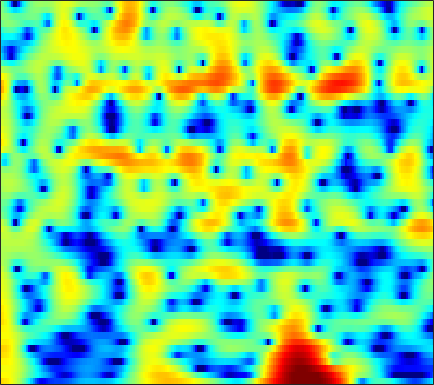

The data file committed next to this chart (first rows):
6.0643, 5.8915, 5.5802, 5.1699, 4.7925, 4.1932, 3.474, 2.8517, 1.9045, 0.80729, -0.45519, -1.5251, -3.1374, -4.9804, -6.5165, -8.7688, -11.166, -12.864, -14.46, -14.775, -14.174, -13.563, -12.84, -12.34
4.576, 4.651, 4.635, 4.493, 4.304, 3.947, 3.475, 3.05, 2.393, 1.643, 0.8178, 0.1598, -0.7537, -1.688, -2.387, -3.304, -4.195, -4.841, -5.681, -6.513, -7.359, -8.02, -8.959, -9.988
3.963, 4.197, 4.366, 4.378, 4.292, 4.058, 3.698, 3.347, 2.78, 2.108, 1.338, 0.7019, -0.2197, -1.216, -2.01, -3.124, -4.298, -5.214, -6.476, -7.768, -9.062, -10.01, -11.16, -12.12
4.837, 4.956, 4.985, 4.862, 4.674, 4.302, 3.795, 3.33, 2.6, 1.751, 0.7892, -0.002046, -1.146, -2.393, -3.395, -4.829, -6.394, -7.675, -9.572, -11.79, -14.48, -16.99, -21.46, -27.77
5.948, 5.9, 5.706, 5.353, 4.979, 4.334, 3.518, 2.792, 1.673, 0.3874, -1.051, -2.211, -3.817, -5.419, -6.55, -7.881, -8.962, -9.623, -10.36, -11.01, -11.62, -12.04, -12.54, -12.9
6.343, 6.312, 6.115, 5.725, 5.296, 4.535, 3.534, 2.61, 1.119, -0.7261, -3.03, -5.169, -8.865, -14.41, -21.83, -24.99, -16.42, -13.63, -11.52, -10.37, -9.768, -9.561, -9.532, -9.711
5.156, 5.301, 5.312, 5.117, 4.838, 4.293, 3.552, 2.877, 1.831, 0.6379, -0.6559, -1.656, -2.97, -4.16, -4.899, -5.599, -5.988, -6.146, -6.297, -6.502, -6.833, -7.186, -7.822, -8.668
4.298, 4.501, 4.572, 4.434, 4.21, 3.766, 3.18, 2.665, 1.909, 1.112, 0.3217, -0.244, -0.94, -1.559, -1.97, -2.448, -2.86, -3.154, -3.558, -4.025, -4.594, -5.114, -5.972, -7.067
5.003, 5.008, 4.808, 4.38, 3.921, 3.135, 2.182, 1.379, 0.2298, -0.916, -1.937, -2.53, -3.009, -3.147, -3.091, -2.913, -2.708, -2.577, -2.46, -2.424, -2.494, -2.631, -2.928, -3.36
5.884, 5.652, 5.127, 4.329, 3.536, 2.186, 0.4557, -1.157, -3.864, -7.52, -12.71, -16.81, -14.5, -10.26, -8.093, -6.075, -4.664, -3.852, -2.992, -2.309, -1.764, -1.441, -1.106, -0.8812
5.722, 5.409, 4.8, 3.954, 3.147, 1.826, 0.2244, -1.147, -3.165, -5.33, -7.353, -8.426, -8.9, -8.631, -8.273, -7.756, -7.189, -6.675, -5.857, -4.901, -3.868, -3.086, -2.086, -1.204
5.379, 5.097, 4.553, 3.824, 3.157, 2.115, 0.9163, -0.06125, -1.431, -2.828, -4.246, -5.311, -6.729, -8.24, -9.529, -11.6, -14.19, -16, -15.56, -12.1, -8.695, -6.58, -4.267, -2.409
4.822, 4.57, 4.053, 3.346, 2.711, 1.722, 0.5761, -0.3793, -1.728, -3.086, -4.458, -5.506, -6.928, -8.311, -9.351, -10.82, -12.33, -13.06, -12.54, -10.51, -7.996, -6.177, -4.022, -2.216
4.188, 3.95, 3.431, 2.673, 1.948, 0.7807, -0.6194, -1.835, -3.666, -5.665, -7.614, -8.878, -9.984, -10.26, -10.06, -9.511, -8.772, -8.112, -7.11, -5.966, -4.684, -3.655, -2.254, -0.9347
3.799, 3.613, 3.144, 2.394, 1.629, 0.3515, -1.232, -2.683, -5.144, -8.414, -13.04, -18.75, -28.23, -16.66, -13.13, -10.34, -8.475, -7.421, -6.319, -5.323, -4.254, -3.382, -2.152, -0.7995
3.609, 3.478, 3.033, 2.323, 1.631, 0.5078, -0.779, -1.796, -3.188, -4.639, -5.936, -6.643, -7.133, -7.157, -6.958, -6.629, -6.555, -6.772, -7.408, -8.258, -8.641, -7.948, -5.746, -3.171
3.466, 3.21, 2.502, 1.438, 0.4339, -1.139, -2.754, -3.71, -4.328, -4.34, -4.003, -3.633, -3.183, -2.939, -2.868, -2.977, -3.518, -4.267, -5.812, -8.271, -10.98, -10.56, -6.827, -3.121
2.672, 2.257, 1.279, -0.2857, -1.921, -5.036, -10.35, -18.62, -18.07, -9.434, -5.596, -3.872, -2.322, -1.323, -0.8416, -0.5182, -0.4358, -0.4829, -0.6482, -0.8208, -0.782, -0.5551, -0.06237, 0.6672
1.801, 1.548, 0.9934, 0.1543, -0.617, -1.737, -2.813, -3.367, -3.477, -3.025, -2.2, -1.54, -0.781, -0.1626, 0.1812, 0.4831, 0.6672, 0.7338, 0.7411, 0.7339, 0.7146, 0.6967, 0.7347, 0.7315
1.489, 1.481, 1.374, 1.175, 0.9669, 0.6824, 0.451, 0.3052, 0.2207, 0.2725, 0.3748, 0.4912, 0.658, 0.7819, 0.8324, 0.8601, 0.8042, 0.7047, 0.5248, 0.2901, -0.01536, -0.2827, -0.6382, -1.049
1.517, 1.666, 1.769, 1.816, 1.812, 1.768, 1.726, 1.694, 1.637, 1.612, 1.572, 1.527, 1.456, 1.329, 1.196, 0.9648, 0.6413, 0.3485, -0.1044, -0.6594, -1.28, -1.787, -2.585, -3.398
1.724, 1.926, 2.09, 2.16, 2.193, 2.195, 2.162, 2.163, 2.154, 2.116, 2.096, 2.046, 1.912, 1.704, 1.483, 1.053, 0.5028, 0.00938, -0.7853, -1.686, -2.644, -3.398, -4.527, -5.665
2.272, 2.372, 2.382, 2.234, 2.078, 1.892, 1.741, 1.706, 1.811, 1.973, 2.185, 2.323, 2.391, 2.311, 2.113, 1.619, 0.8729, 0.1006, -1.192, -2.735, -4.492, -5.716, -6.957, -7.882
3.274, 3.078, 2.49, 1.595, 0.685, -0.5984, -1.474, -1.653, -1.048, 0.2234, 1.411, 2.167, 2.953, 3.352, 3.406, 3.182, 2.455, 1.582, -0.1145, -2.749, -6.833, -11.91, -26.23, -12.99
2.391, 1.929, 0.7431, -1.056, -3.092, -7.283, -15.71, -22.65, -9.631, -4.723, -1.714, -0.1682, 1.385, 2.421, 2.909, 3.232, 3.104, 2.778, 1.94, 0.7408, -0.6961, -1.698, -2.331, -2.31
-0.08279, -0.4611, -1.401, -2.74, -3.886, -5.732, -7.003, -7.661, -7.54, -6.427, -5.054, -3.714, -2.1, -0.6834, 0.2293, 1.044, 1.631, 1.866, 1.966, 1.942, 1.794, 1.646, 1.617, 1.594
-1.023, -1.274, -1.868, -2.955, -4.009, -5.844, -8.256, -10.48, -14.26, -14.81, -10.89, -8.062, -5.114, -2.942, -1.713, -0.4539, 0.4716, 0.9616, 1.495, 1.853, 2.157, 2.346, 2.474, 2.705
-0.6502, -0.66, -0.9568, -1.643, -2.437, -3.796, -5.766, -7.316, -9.534, -9.748, -8.111, -6.309, -4.349, -2.763, -1.947, -1.038, -0.4501, -0.1005, 0.28, 0.6088, 0.9967, 1.348, 1.82, 2.265
0.3205, 0.6144, 0.6922, 0.5739, 0.2975, -0.165, -0.7826, -1.176, -1.675, -1.895, -1.897, -1.787, -1.609, -1.509, -1.547, -1.745, -2.197, -2.58, -3.146, -3.374, -3.029, -2.409, -1.067, 0.09914
1.139, 1.559, 1.875, 2.014, 1.99, 1.831, 1.599, 1.338, 1.046, 0.6344, 0.2931, -0.08735, -0.5876, -1.308, -1.905, -3.131, -4.781, -6.616, -10.35, -17.32, -16.7, -10.6, -5.889, -2.741
1.508, 1.779, 2.071, 2.16, 2.181, 2.07, 1.879, 1.641, 1.261, 0.7752, 0.1677, -0.3134, -1.082, -1.925, -2.668, -3.697, -4.905, -5.884, -7.157, -7.953, -7.524, -6.42, -4.31, -2.411
1.572, 1.625, 1.649, 1.657, 1.629, 1.555, 1.344, 1.141, 0.646, 0.06163, -0.7527, -1.421, -2.457, -3.46, -4.212, -4.848, -5.205, -5.143, -4.863, -4.192, -3.362, -2.655, -1.617, -0.5691
0.7717, 0.4648, 0.2153, 0.3497, 0.4753, 0.7184, 0.7514, 0.6931, 0.2788, -0.3812, -1.429, -2.533, -4.431, -6.856, -8.942, -11.05, -10, -8.007, -5.551, -3.494, -1.945, -0.8289, 0.1458, 1.102
-3.567, -5.873, -6.137, -3.719, -2.011, -0.5243, 0.3402, 0.5417, 0.5374, 0.02616, -0.8919, -1.826, -3.583, -5.969, -8.395, -10.67, -9.162, -6.574, -3.671, -1.533, -0.005457, 0.8152, 1.656, 2.162
-1.734, -3.958, -4.559, -2.594, -1.245, -0.03954, 0.4919, 0.5365, 0.3354, -0.1393, -0.5897, -0.9289, -1.274, -1.575, -1.565, -1.397, -0.7904, -0.2413, 0.6543, 1.337, 1.948, 1.96, 1.947, 1.359
4.447, 3.673, 2.852, 2.241, 1.723, 1.051, -0.01757, -0.9614, -2.698, -4.397, -5.293, -5.136, -3.882, -2.398, -1.305, -0.1734, 0.8167, 1.375, 1.96, 2.263, 2.17, 1.96, 1.012, -0.5214
5.504, 4.888, 4.041, 3.02, 2.162, 0.7269, -1.162, -2.903, -6.31, -11.44, -18.88, -14.29, -8.208, -4.724, -2.949, -1.197, 0.02655, 0.7362, 1.331, 1.681, 1.605, 1.446, 0.7644, -0.1823
4.643, 4.226, 3.519, 2.627, 1.879, 0.6647, -0.6895, -1.792, -3.312, -4.551, -5.229, -5.239, -4.571, -3.572, -2.744, -1.657, -0.7408, -0.1371, 0.4718, 0.8641, 1.111, 1.033, 0.9025, 0.5275
3.627, 3.415, 2.914, 2.259, 1.651, 0.7161, -0.2571, -1.118, -2.089, -2.994, -3.661, -3.864, -3.905, -3.533, -3.126, -2.365, -1.536, -0.9477, -0.192, 0.3839, 0.8455, 1.045, 1.193, 1.128
2.929, 2.848, 2.489, 1.937, 1.347, 0.4123, -0.6712, -1.681, -2.993, -4.465, -5.889, -6.663, -7.255, -6.803, -6.033, -4.639, -3.18, -2.208, -1.008, -0.02568, 0.6889, 1.184, 1.577, 1.806
2.488, 2.4, 2.085, 1.485, 0.8416, -0.1755, -1.556, -2.699, -4.66, -7.277, -10.73, -15.02, -24.68, -17.13, -11.93, -7.939, -5.116, -3.558, -1.902, -0.5813, 0.3738, 1.016, 1.599, 2.065
2.479, 2.318, 1.872, 1.119, 0.4375, -0.6808, -2.032, -3.096, -4.78, -6.592, -8.474, -9.667, -10.55, -9.819, -8.536, -6.602, -4.705, -3.441, -2.049, -0.921, 0.07078, 0.5231, 1.174, 1.63
3.586, 3.222, 2.399, 1.338, 0.4557, -0.9725, -2.356, -3.398, -4.708, -5.622, -6.35, -6.624, -6.518, -6.041, -5.348, -4.254, -3.156, -2.299, -1.352, -0.5919, -0.05768, 0.2465, 0.5125, 0.6732
6.064, 5.283, 3.884, 2.16, 0.5741, -1.76, -4.026, -5.629, -7.033, -7.836, -8.126, -8.104, -7.343, -6.018, -4.834, -3.141, -1.741, -0.8915, -0.04791, 0.3732, 0.278, 0.1889, -0.57, -1.347
8.215, 7.11, 5.287, 2.842, 0.3287, -3.975, -10.24, -19.63, -17.18, -14.2, -14.88, -17.58, -18.09, -10.13, -6.522, -2.952, -0.6845, 0.3538, 1.206, 1.323, 0.856, -0.1573, -2.204, -5.621
7.503, 6.571, 5.039, 3.052, 1.222, -1.481, -4.367, -6.408, -7.851, -8.169, -8.469, -8.72, -7.83, -5.562, -3.66, -1.497, 0.1411, 0.9018, 1.36, 1.247, 0.6592, -0.4843, -2.107, -4.066
5.082, 4.586, 3.694, 2.615, 1.77, 0.666, -0.3888, -1.161, -1.717, -2.005, -2.029, -1.93, -1.355, -0.6032, -0.006602, 0.7159, 1.311, 1.604, 1.617, 1.255, 0.3432, -0.5327, -2.188, -4.497
1.918, 1.675, 1.177, 0.6351, 0.2945, -0.1734, -0.5042, -0.5104, -0.4911, -0.3528, -0.04141, 0.3122, 0.7655, 1.239, 1.616, 2.028, 2.266, 2.335, 2.236, 1.844, 1.055, 0.3503, -1.126, -3.216
-2.002, -2.472, -3.292, -4.08, -4.438, -4.65, -4.322, -3.653, -2.843, -1.984, -1.103, -0.4332, 0.2621, 0.8997, 1.345, 1.837, 2.165, 2.314, 2.402, 2.293, 1.996, 1.715, 1.123, 0.4229
-5.79, -7.085, -9.423, -12.72, -15.74, -16.3, -12.36, -9.826, -7.231, -5.258, -3.777, -2.838, -1.811, -0.9213, -0.3527, 0.3335, 0.9211, 1.27, 1.659, 1.932, 2.143, 2.178, 2.193, 2.203
-7.208, -8.414, -10.38, -12.88, -14.68, -15.02, -12.85, -10.89, -8.756, -7.148, -5.925, -5.172, -4.16, -3.243, -2.593, -1.727, -0.8721, -0.2699, 0.438, 1.079, 1.614, 1.95, 2.373, 2.734
-6.552, -6.813, -7.295, -7.798, -8.133, -8.282, -8.139, -7.983, -7.783, -7.678, -7.564, -7.489, -7.119, -6.366, -5.508, -4.234, -2.929, -1.986, -0.8751, 0.07832, 0.8867, 1.494, 2.168, 2.751
-5.558, -5.047, -4.703, -4.575, -4.594, -4.758, -5.119, -5.622, -6.541, -7.93, -10.02, -12.07, -15.05, -13.58, -10.58, -7.224, -4.78, -3.371, -1.899, -0.7909, 0.1506, 0.751, 1.527, 2.319
-3.626, -2.792, -2.035, -1.659, -1.558, -1.725, -2.2, -2.725, -3.737, -5.195, -7.297, -9.345, -11.45, -10.62, -8.502, -5.879, -4.028, -3.1, -2.292, -1.839, -1.584, -1.415, -0.7014, 0.4632
-0.7428, -0.2551, 0.1639, 0.321, 0.2858, 0.1053, -0.2033, -0.48, -0.9436, -1.495, -2.044, -2.394, -2.646, -2.549, -2.323, -1.96, -1.769, -1.909, -2.628, -4.192, -7.166, -10.17, -10.48, -5.346
0.4899, 0.4629, 0.2358, -0.1186, -0.4573, -0.8615, -1.159, -1.31, -1.395, -1.336, -1.153, -0.9285, -0.6964, -0.4657, -0.3652, -0.334, -0.4954, -0.8045, -1.616, -2.947, -4.725, -5.853, -5.735, -3.508
0.2346, -0.3666, -1.397, -2.668, -3.712, -5.095, -6.029, -6.177, -5.543, -4.38, -3.165, -2.333, -1.368, -0.6424, -0.2227, 0.1323, 0.2632, 0.2406, 0.09163, -0.1759, -0.3721, -0.3273, -0.07588, 0.4753
0.05604, -0.9816, -2.737, -5.176, -7.562, -12.36, -22.44, -22.04, -12.73, -8.319, -5.515, -4.002, -2.306, -1.059, -0.3357, 0.3388, 0.7291, 0.8617, 0.9156, 0.8905, 0.855, 0.8305, 0.9467, 1.245
